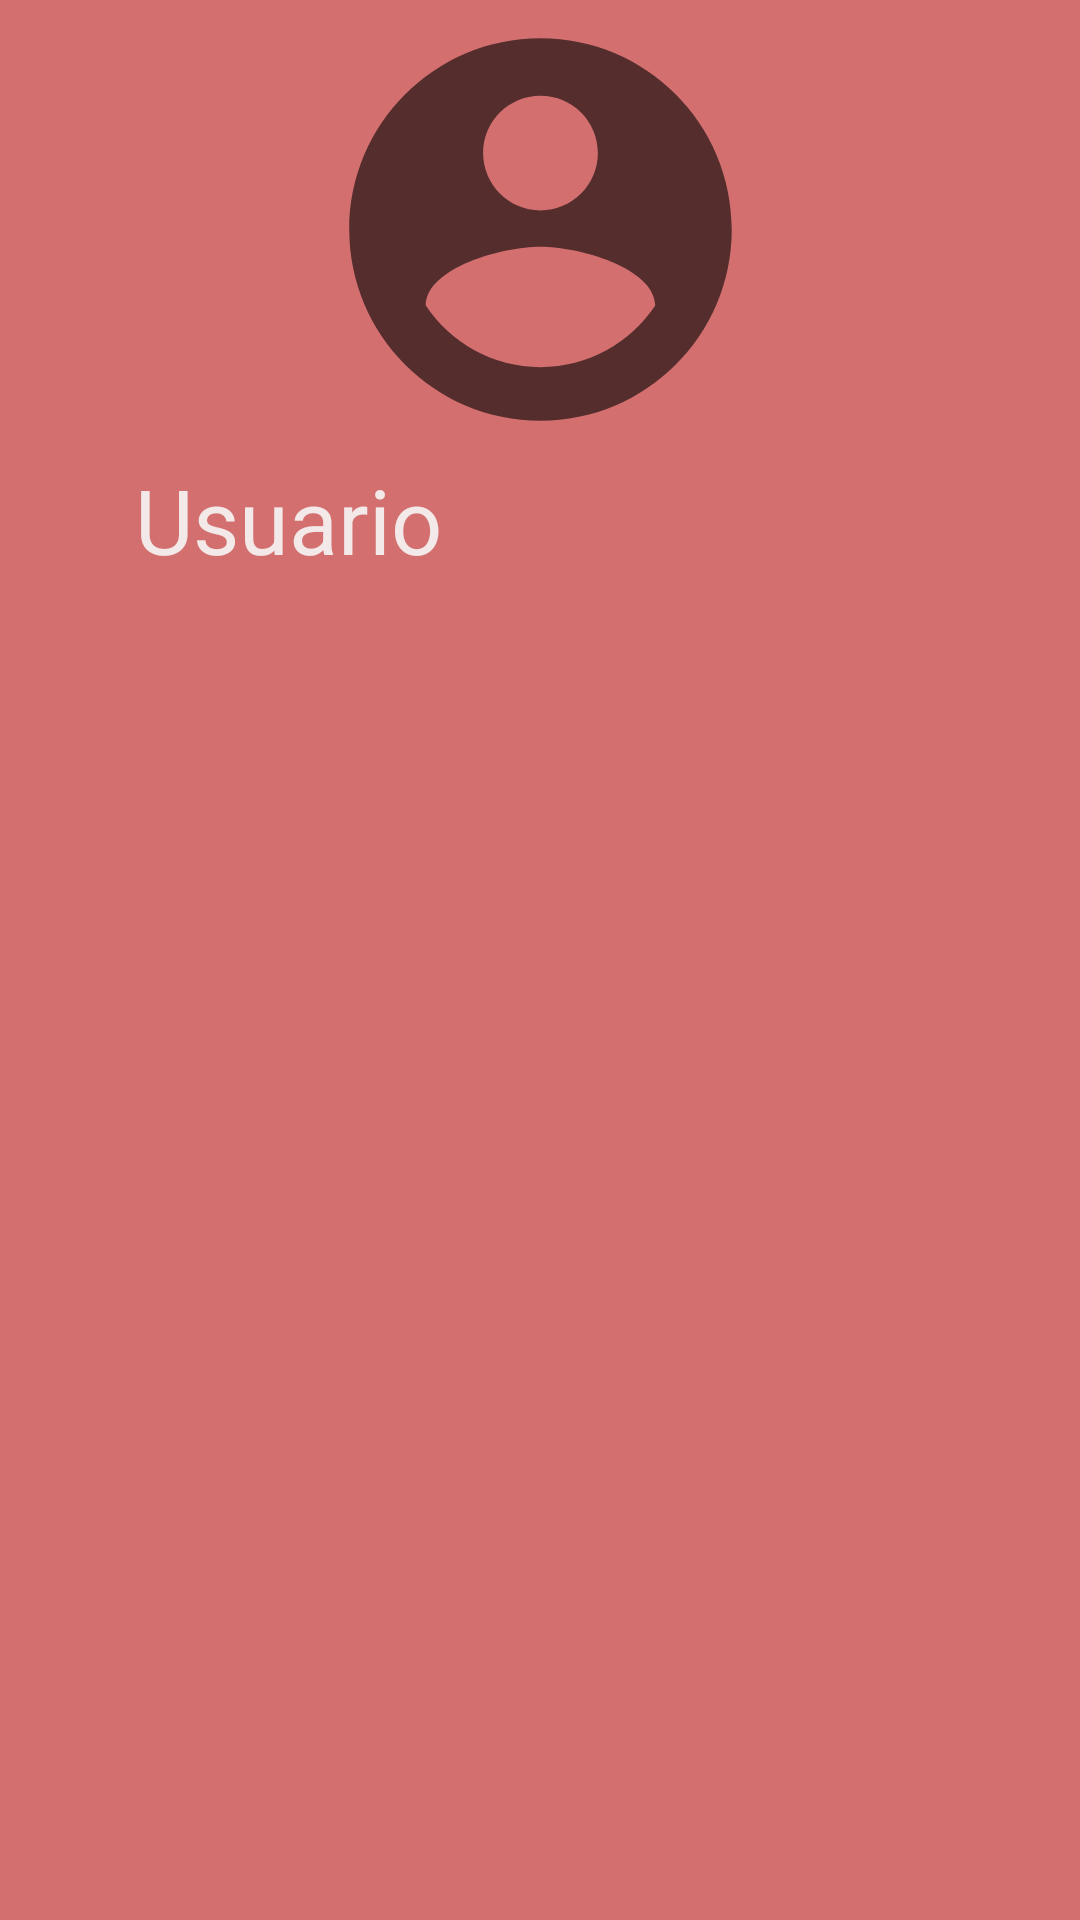

Here is an Android app screen rendered from its layout file. Give the layout XML and the strings, colors and styles it references.
<!-- AndroidManifest.xml: application theme Theme.Tabs -->
<!-- res/layout/nav_header.xml -->
<?xml version="1.0" encoding="utf-8"?>
<LinearLayout xmlns:android="http://schemas.android.com/apk/res/android"
    xmlns:app="http://schemas.android.com/apk/res-auto"
    android:layout_width="match_parent"
    android:layout_height="200dp"
    android:background="#A15858"
    android:backgroundTint="#D36F6F"
    android:orientation="vertical">

    <ImageView
        android:layout_width="match_parent"
        android:layout_height="153dp"
        app:srcCompat="@drawable/icon_user" />

    <TextView
        android:layout_width="wrap_content"
        android:layout_height="wrap_content"
        android:layout_marginLeft="45dp"
        android:text="Usuario"
        android:textColor="#F3E9E9"
        android:textSize="30dp" />
</LinearLayout>
<!-- resources referenced by this layout -->
<resources>
  <!-- drawable icon_user (drawable) -->
  <vector xmlns:android="http://schemas.android.com/apk/res/android"
      android:width="24dp"
      android:height="24dp"
      android:viewportWidth="24"
      android:viewportHeight="24"
      android:tint="?attr/colorControlNormal">
    <path
        android:fillColor="#E4D7D7"
        android:pathData="M12,2C6.48,2 2,6.48 2,12s4.48,10 10,10 10,-4.48 10,-10S17.52,2 12,2zM12,5c1.66,0 3,1.34 3,3s-1.34,3 -3,3 -3,-1.34 -3,-3 1.34,-3 3,-3zM12,19.2c-2.5,0 -4.71,-1.28 -6,-3.22 0.03,-1.99 4,-3.08 6,-3.08 1.99,0 5.97,1.09 6,3.08 -1.29,1.94 -3.5,3.22 -6,3.22z"/>
  </vector>
  <style name="Theme.Tabs" parent="Theme.MaterialComponents.DayNight.DarkActionBar">
          
          <item name="colorPrimary">@color/purple_500</item>
          <item name="colorPrimaryVariant">@color/purple_700</item>
          <item name="colorOnPrimary">@color/white</item>
          
          <item name="colorSecondary">@color/teal_200</item>
          <item name="colorSecondaryVariant">@color/teal_700</item>
          <item name="colorOnSecondary">@color/black</item>
          
          <item name="android:statusBarColor" tools:targetApi="l">?attr/colorPrimaryVariant</item>
          
      </style>
  <!-- not gathered from this repository: default colours our renderer supplied (Android Studio template values) -->
  <color name="purple_500">#FF6200EE</color>
  <color name="purple_700">#FF3700B3</color>
  <color name="teal_200">#FF03DAC5</color>
  <color name="teal_700">#FF018786</color>
  <color name="black">#FF000000</color>
  <color name="white">#FFFFFFFF</color>
</resources>
